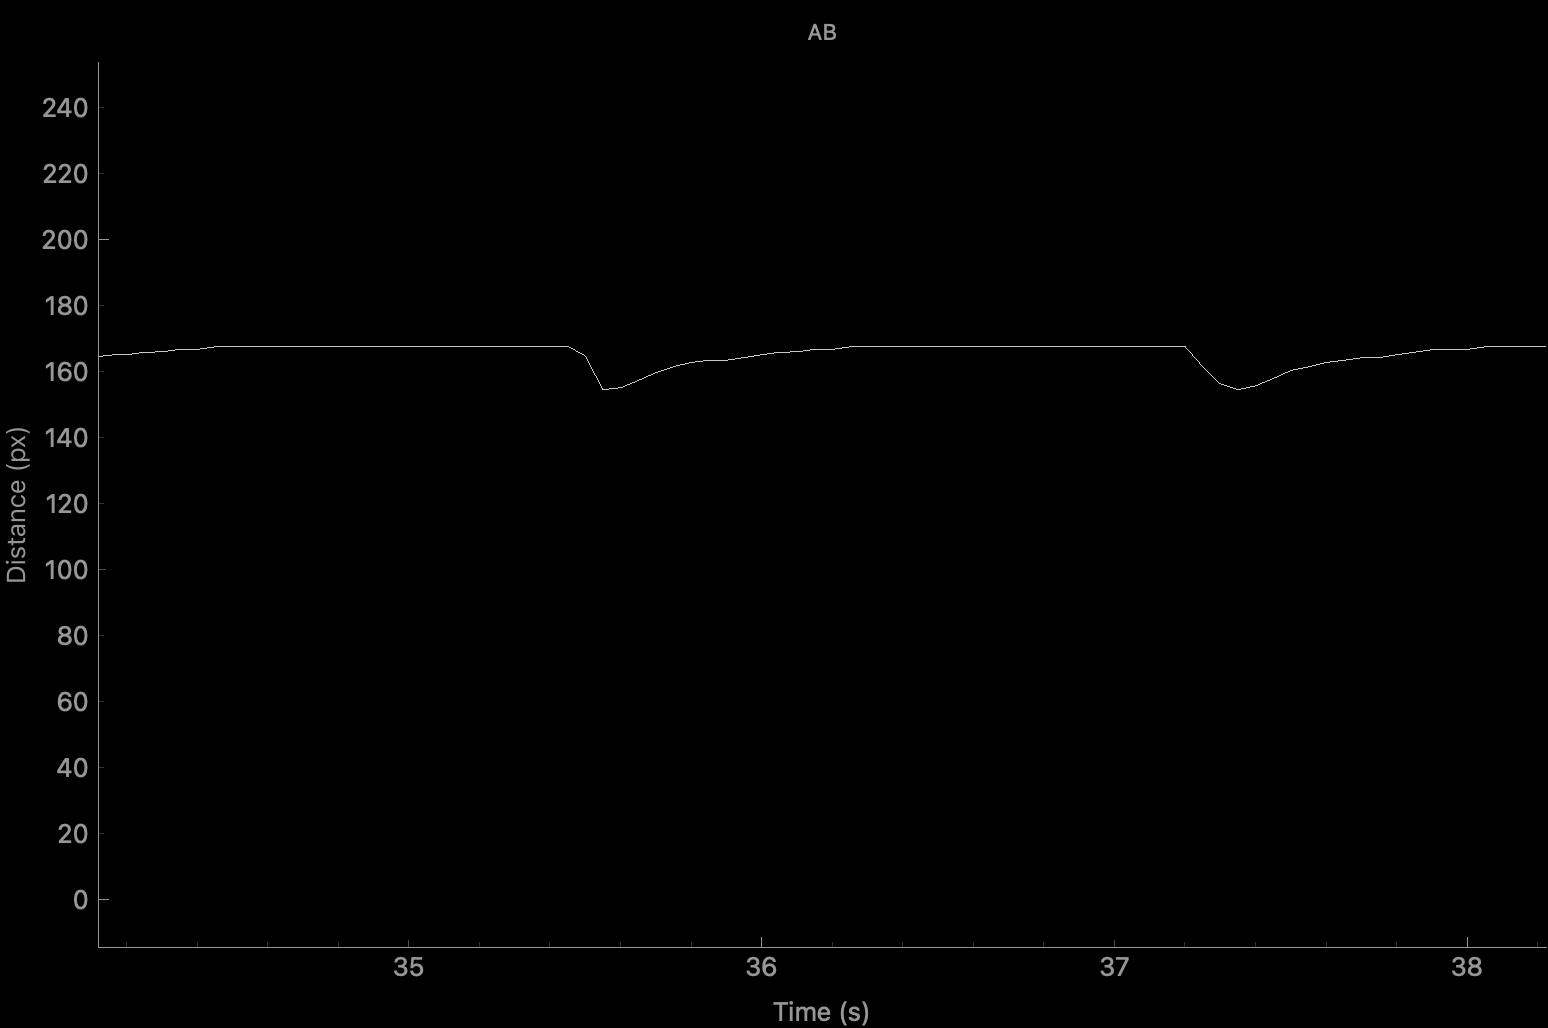

The data file committed next to this chart (first rows):
time_seconds, distance_px
0.0, 165.2
0.05, 165.3
0.1, 166.1
0.15, 166.2
0.2, 166.2
0.25, 167
0.3, 167
0.35, 167
0.4, 167
0.45, 167.7
0.5, 167.7
0.55, 167.7
0.6, 167.7
0.65, 167.7
0.7, 167.7
0.75, 167.7
0.8, 167.7
0.85, 167.7
0.9, 167.7
0.95, 167.7
1.0, 167.7
1.05, 167.7
1.1, 167.7
1.15, 167.7
1.2, 167.7
1.25, 167.7
1.3, 167.7
1.35, 167.7
1.4, 167.7
1.45, 168.5
1.5, 167.7
1.55, 168.5
1.6, 168.5
1.65, 168.5
1.7, 168.5
1.75, 168.5
1.8, 168.5
1.85, 161.6
1.9, 155.2
1.95, 398.8
2.0, 306.5
2.05, 158.8
2.1, 160.4
2.15, 161.6
2.2, 162.2
2.25, 162.9
2.3, 163.6
2.35, 164.4
2.4, 165.3
2.45, 166.1
2.5, 166.8
2.55, 166.2
2.6, 167
2.65, 167
2.7, 167
2.75, 167
2.8, 167
2.85, 167.7
2.9, 167.7
2.95, 167.7
... 735 more rows
